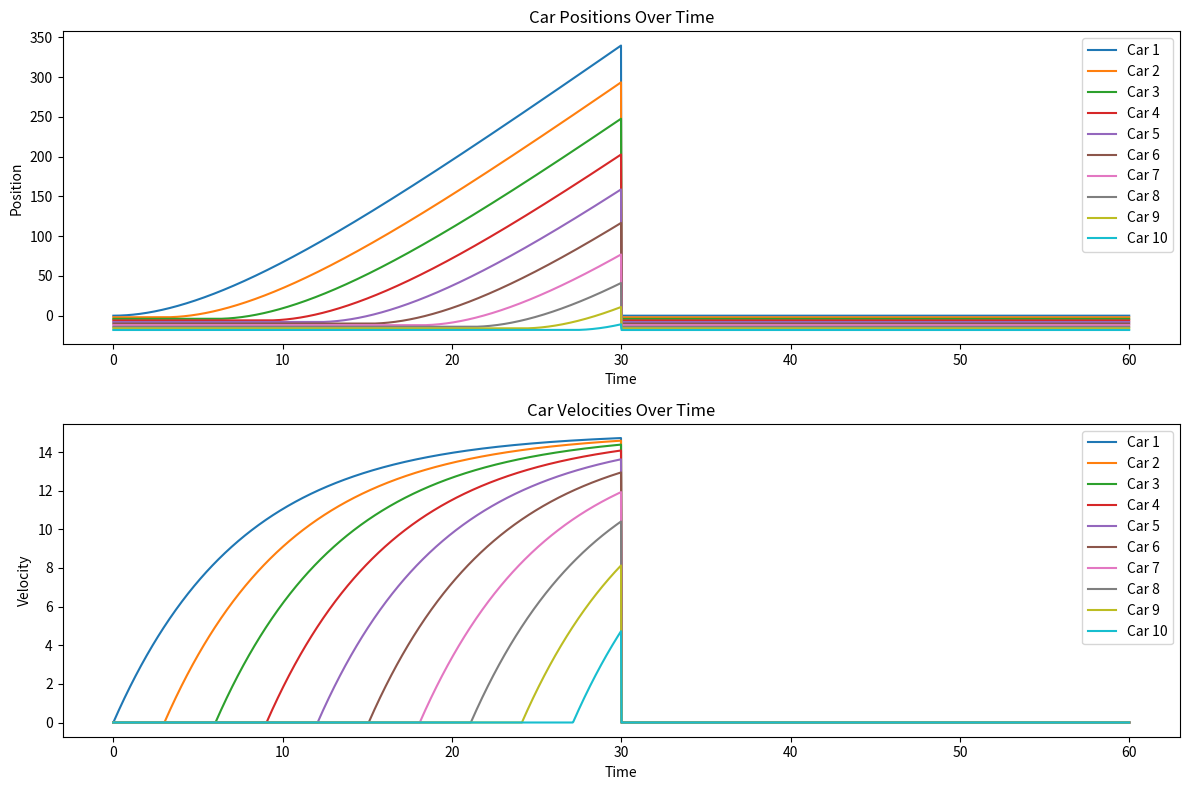

Source code (Python):
import numpy as np
from scipy.integrate import odeint
import matplotlib.pyplot as plt


def dvdt(v, t, a_max, v_max, green_light, position, distance_from_lead):
    if green_light or position > -25:
        return a_max * (1 - (v / v_max))
    else:
        return -a_max * (1 - (v / v_max))  # Decelerate with the same rate after 30 seconds


def traffic_system(y, t, params):
    """
    Define the system of ODEs representing the motion of the cars.
   
    Parameters:
        y : numpy array
            The current state of the system: [position_1, velocity_1, position_2, velocity_2, ..., position_n, velocity_n]
        t : float
            The current timestep
        params : tuple
            Tuple containing the parameters: (n, L, a_max, v_max, r)
   
    Returns:
        dydt : array_like
            The derivatives of the state variables, y.
    """
    n, L, a_max, v_max, r, green_light = params
    dydt = np.zeros_like(y)
   
    # Unpack the positions and velocities of the cars
    positions = y[::2]      # Every second element starting from index 0
    velocities = y[1::2]    # Every second element starting from index 1
    # Lead car in this case is just the car infront of current car
    distance_from_lead = [1000] + [positions[i]-positions[i+1] for i in range(len(positions)-1)]
    if not green_light:
        car_at_light = np.argmin(positions[positions<0])
        
    else: car_at_light = 0
    # Loop through each car
    for i in range(n):
        # Calculate acceleration based on the distance to the car ahead
        if green_light:
            delta_d = distance_from_lead[i]
            if delta_d <= L:
                # If the distance is at most the desired distance, maintain velocity
                accel = 0
            elif delta_d > L and velocities[i] < v_max:
                # If the distance is greater than the desired distance, accelerate
                # accel = min(dvdt(velocities[i], t, a_max, v_max, positions[i]), (velocities[i-1] - velocities[i]) / r) # sort of works
                accel = dvdt(velocities[i],t,a_max,v_max,positions[i],delta_d,car_at_light)
                """
                The cars should accelerate until they reach the desired distance, then maintain that distance.
                Add code here to compensate for distance.
            #     """
        else:
            delta_d = distance_from_lead[i]
            if delta_d >= L:
                # If the distance is at most the desired distance, maintain velocity
                accel = 0
            elif delta_d < L and velocities[i] > v_max:
                # If the distance is greater than the desired distance, accelerate
                # accel = min(dvdt(velocities[i], t, a_max, v_max, positions[i]), (velocities[i-1] - velocities[i]) / r) # sort of works
                accel = dvdt(velocities[i],t,a_max,v_max,positions[i],delta_d,car_at_light)
                """
                The cars should accelerate until they reach the desired distance, then maintain that distance.
                Add code here to compensate for distance.
            #     """
            elif delta_d > L and velocities[i] > v_max:
                # If the distance is greater than the desired distance, accelerate
                # accel = min(dvdt(velocities[i], t, a_max, v_max, positions[i]), (velocities[i-1] - velocities[i]) / r) # sort of works
                accel = dvdt(velocities[i],t,a_max,v_max,positions[i],delta_d,car_at_light)

           
        # Update velocity and position in state vector
        dydt[2*i] = velocities[i]       # dx/dt = v
        dydt[2*i + 1] = accel           # dv/dt = a
   
    return dydt
# Main simulation function
def run():
    n = 10  # Number of cars
    L = 10  # Desired distance between cars
    D = 2  # Initial distance between cars
    a_max = 2  # Maximum acceleration
    v_max = 15  # Maximum velocity
    r = 2  # Reaction time per car
    t_max = 60  # Maximum time for simulation
    precision = 1000  # Number of points to simulate
    light_duration = 30  # Duration of one traffic light colour

    initial_conditions = np.zeros(2 * n)
    initial_conditions[::2] = np.arange(n) * -D
    initial_conditions[1::2] = 0

    params = [n, L, a_max, v_max, r, True] # Last param is True for green - False for red
    t1 = np.linspace(0, light_duration, precision)
    solution_g = odeint(traffic_system, initial_conditions, t1, args=(params,))
    positions, velocities = solution_g[:, ::2], solution_g[:, 1::2]
    params[-1] = False
    solution_r = odeint(traffic_system, initial_conditions, t1, args=(params,))
    positions = np.r_[positions,solution_r[:,::2]]
    velocities = np.r_[velocities,solution_r[:,1::2]]
    t1 = np.linspace(0,2*light_duration,precision*2)


    fig, axs = plt.subplots(2, 1, figsize=(12, 8))
    for car in range(n):
        axs[0].plot(t1, positions[:, car], label=f'Car {car+1}')
        axs[1].plot(t1, velocities[:, car], label=f'Car {car+1}')

    axs[0].set_title('Car Positions Over Time')
    axs[0].set_xlabel('Time')
    axs[0].set_ylabel('Position')
    axs[0].legend()

    axs[1].set_title('Car Velocities Over Time')
    axs[1].set_xlabel('Time')
    axs[1].set_ylabel('Velocity')
    axs[1].legend()

    plt.tight_layout()
    plt.show()
if __name__ == "__main__":
    run()

